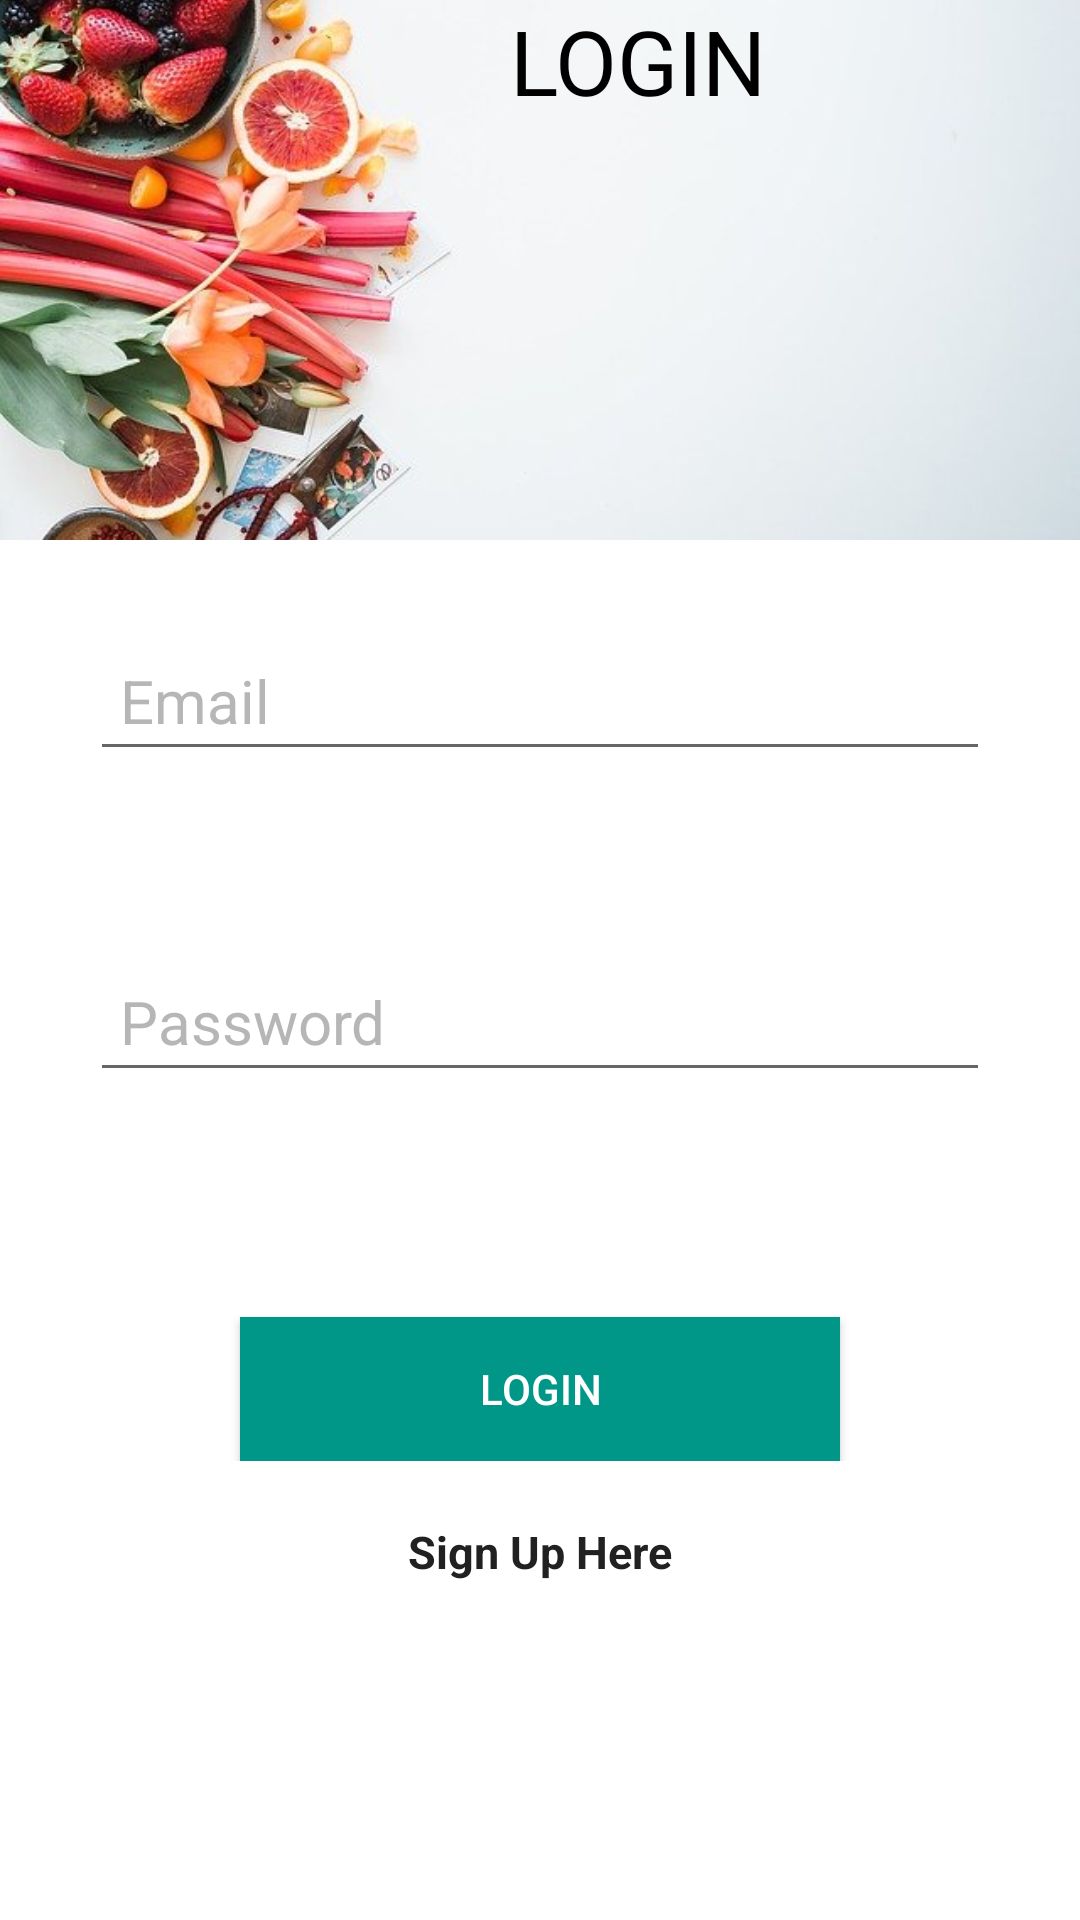

Produce the Android XML layout that renders to this screen, including the resource entries it uses.
<!-- AndroidManifest.xml: application theme Theme.FavoriteRecipe -->
<!-- res/layout/activity_login.xml -->
<?xml version="1.0" encoding="utf-8"?>
<FrameLayout xmlns:android="http://schemas.android.com/apk/res/android"
    xmlns:tools="http://schemas.android.com/tools"
    android:layout_width="match_parent" android:layout_height="match_parent"
    tools:context="com.moringa.favoriterecipe.LoginActivity">

    <LinearLayout
        android:orientation="vertical"
        android:layout_width="match_parent"
        android:layout_height="match_parent"
        android:background="@color/white">

    <ImageView
        android:layout_width="match_parent"
        android:layout_height="180dp"
        android:id="@+id/recipeImageView"
        android:src="@drawable/recipe4"
        android:scaleType="centerCrop"
        android:paddingBottom="30dp"
       />



    <RelativeLayout
        android:layout_width="match_parent"
        android:layout_height="wrap_content"
        >

        <EditText
            android:id="@+id/emailEditText"
            android:layout_width="match_parent"
            android:layout_height="wrap_content"
            android:inputType="text"
            android:hint="Email"
            android:nextFocusDown="@+id/passwordEditText"
            android:padding="10dp"
            android:layout_margin="30dp"
            android:layout_marginBottom="10dp"
            android:textColor="@android:color/black"
            android:textColorHint="@color/colorDivider"
            android:textSize="20sp"
            />
        <EditText
            android:id="@+id/passwordEditText"
            android:layout_width="match_parent"
            android:layout_height="wrap_content"
            android:inputType="textPassword"
            android:hint="Password"
            android:nextFocusDown="@+id/passwordEditText"
            android:padding="10dp"
            android:layout_margin="30dp"
            android:layout_marginTop="30dp"
            android:layout_marginBottom="10dp"
            android:textColor="@android:color/black"
            android:textColorHint="@color/colorDivider"
            android:textSize="20sp"
            android:layout_below="@+id/emailEditText"
            />
        <Button
            android:id="@+id/loginButton"
            android:layout_width="200dp"
            android:layout_height="wrap_content"
            android:layout_centerInParent="true"
            android:padding="10dp"
            android:text="Login"
            android:background="@color/colorAccent"
            android:layout_marginTop="45dp"
            android:textColor="@color/colorTextIcons"
            android:layout_below="@+id/passwordEditText"
            />

    </RelativeLayout>

        <TextView
            android:id="@+id/signUpTextView"
            android:layout_width="wrap_content"
            android:layout_height="wrap_content"
            android:layout_below="@id/loginButton"
            android:layout_centerInParent="true"
            android:layout_gravity="center_horizontal"
            android:layout_marginTop="20dp"
            android:text="Sign Up Here"
            android:textColor="@color/colorPrimaryText"
            android:textSize="15sp"
            android:textStyle="bold" />
    </LinearLayout>
    <LinearLayout
        android:layout_width="wrap_content"
        android:layout_height="wrap_content">
        <TextView
            android:layout_width="wrap_content"
            android:layout_height="wrap_content"
            android:text="LOGIN"
            android:textColor="@android:color/black"
            android:textSize="30sp"
            android:layout_centerInParent="true"
            android:layout_marginLeft="170dp"
            />

    </LinearLayout>

</FrameLayout>
<!-- resources referenced by this layout -->
<resources>
  <color name="colorAccent">#009688</color>
  <color name="colorDivider">#B6B6B6</color>
  <color name="colorPrimaryText">#212121</color>
  <color name="colorTextIcons">#FFFFFF</color>
  <color name="white">#FFFFFFFF</color>
  <!-- drawable recipe4: jpg bitmap (drawable, 46628 bytes) -->
  <style name="Theme.FavoriteRecipe" parent="Theme.MaterialComponents.DayNight.DarkActionBar">
          
          <item name="colorPrimary">@color/purple_500</item>
          <item name="colorPrimaryVariant">@color/purple_700</item>
          <item name="colorOnPrimary">@color/white</item>
          
          <item name="colorSecondary">@color/teal_200</item>
          <item name="colorSecondaryVariant">@color/teal_700</item>
          <item name="colorOnSecondary">@color/black</item>
          
          <item name="android:statusBarColor" tools:targetApi="l">?attr/colorPrimaryVariant</item>
          
      </style>
  <color name="purple_500">#FF6200EE</color>
  <color name="purple_700">#FF3700B3</color>
  <color name="teal_200">#FF03DAC5</color>
  <color name="teal_700">#FF018786</color>
  <color name="black">#FF000000</color>
</resources>
